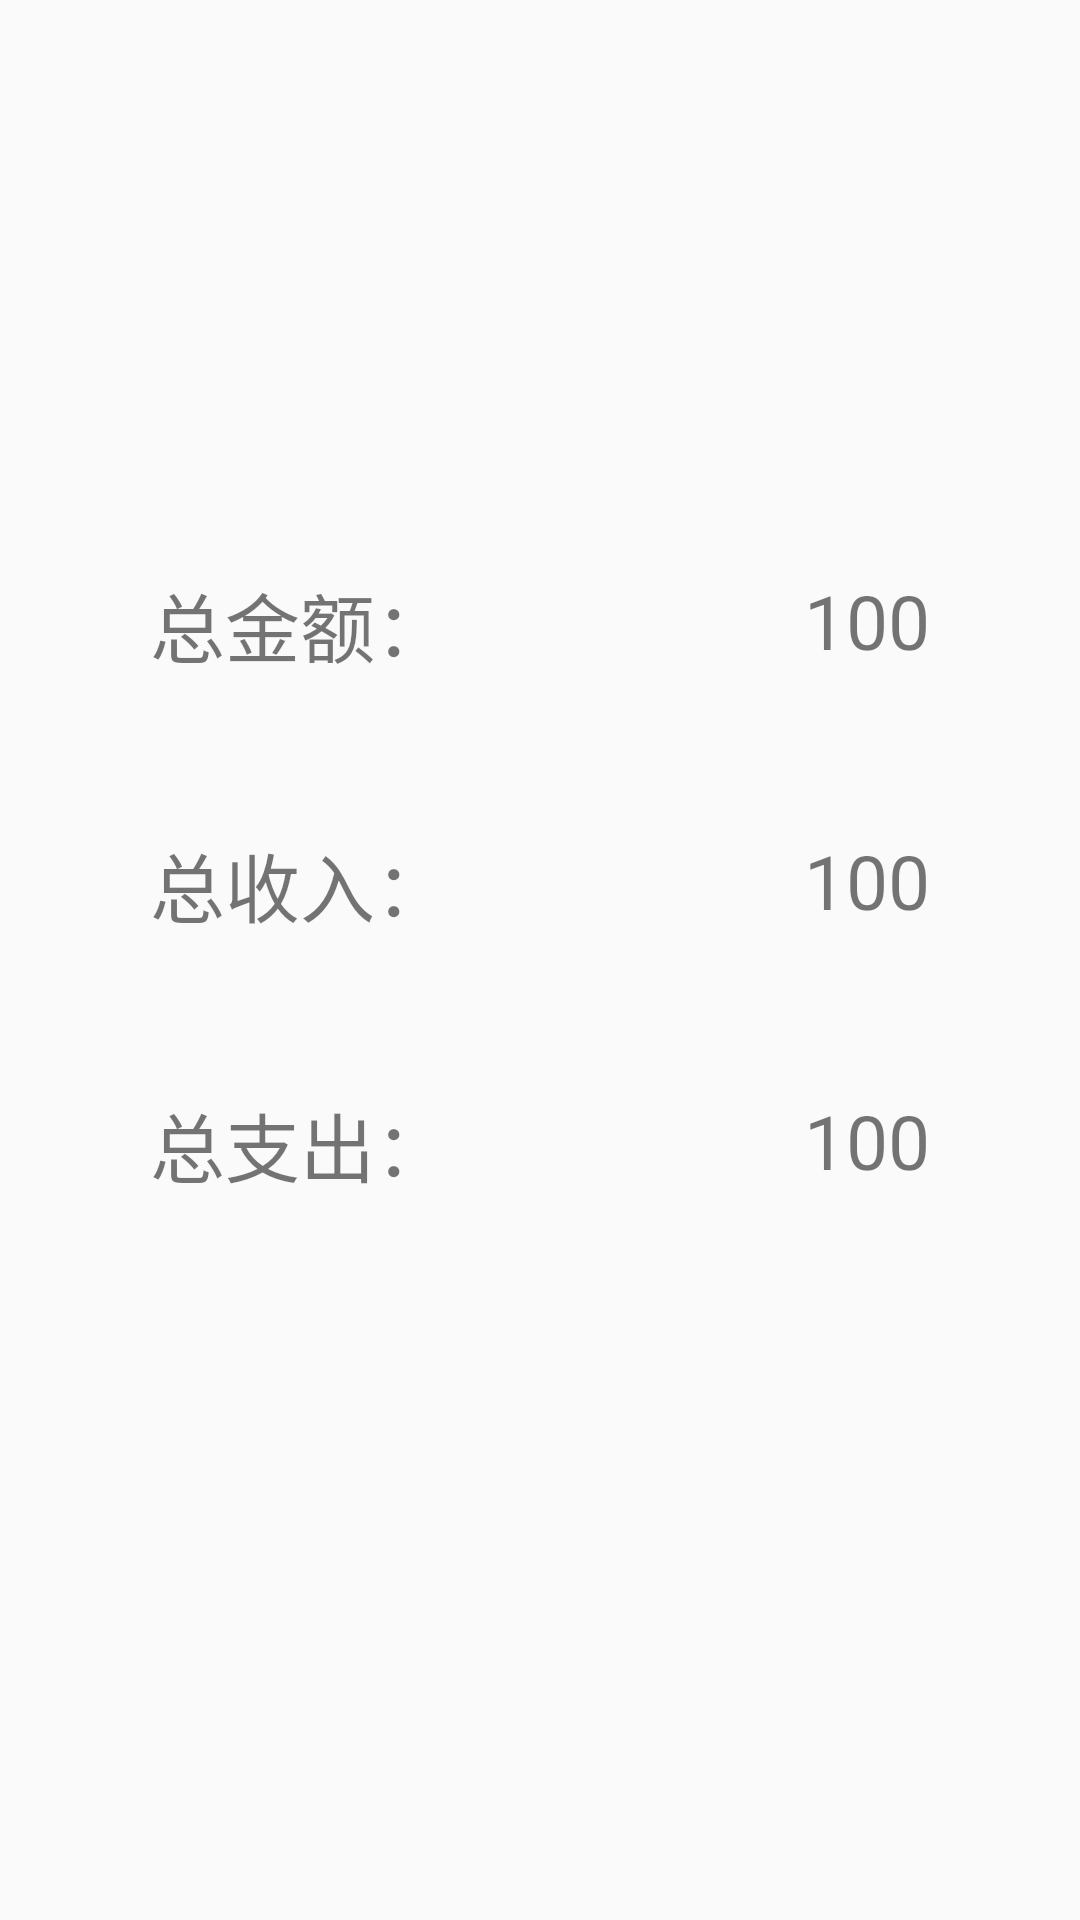

Produce the Android XML layout that renders to this screen, including the resource entries it uses.
<!-- AndroidManifest.xml: application theme AppTheme -->
<!-- res/layout/view_count.xml -->
<?xml version="1.0" encoding="utf-8"?>
<RelativeLayout xmlns:android="http://schemas.android.com/apk/res/android"
    android:layout_width="360dp"
    android:layout_height="360dp"

    >

    <ImageView
        android:id="@+id/iv_exit"
        android:layout_width="40dp"
        android:layout_height="40dp"
        android:layout_alignParentTop="true"
        android:layout_alignParentRight="true"
        android:src="@drawable/icon_exit" />

    <LinearLayout
        android:layout_width="300dp"
        android:layout_height="300dp"
        android:layout_centerInParent="true"
        android:orientation="vertical"
        android:padding="20dp">

        <LinearLayout
            android:layout_width="match_parent"
            android:layout_height="0dp"
            android:layout_weight="1"
            android:orientation="horizontal">

            <TextView

                android:layout_width="0dp"
                android:layout_height="match_parent"
                android:layout_weight="1"
                android:text="总金额："
                android:textSize="25sp" />

            <TextView
                android:id="@+id/tv_total_sum"
                android:layout_width="0dp"
                android:layout_height="match_parent"
                android:layout_weight="1.5"
                android:gravity="right"
                android:text="100"

                android:textSize="25sp" />
        </LinearLayout>

        <LinearLayout
            android:layout_width="match_parent"
            android:layout_height="0dp"
            android:layout_weight="1"
            android:orientation="horizontal">

            <TextView
                android:layout_width="0dp"
                android:layout_height="match_parent"
                android:layout_weight="1"
                android:text="总收入："
                android:textSize="25sp" />

            <TextView
                android:id="@+id/tv_income_sum"
                android:layout_width="0dp"
                android:layout_height="match_parent"
                android:layout_weight="1.5"
                android:gravity="right"
                android:text="100"

                android:textSize="25dp" />
        </LinearLayout>

        <LinearLayout
            android:layout_width="match_parent"
            android:layout_height="0dp"
            android:layout_weight="1"
            android:orientation="horizontal">

            <TextView
                android:layout_width="0dp"
                android:layout_height="match_parent"
                android:layout_weight="1"
                android:text="@string/usednum"
                android:textSize="25sp" />

            <TextView
                android:id="@+id/tv_used_sum"
                android:layout_width="0dp"
                android:layout_height="match_parent"
                android:layout_weight="1.5"
                android:gravity="right"
                android:text="100"

                android:textSize="25sp" />
        </LinearLayout>


    </LinearLayout>


</RelativeLayout>
<!-- resources referenced by this layout -->
<resources>
  <string name="usednum">总支出：</string>
  <style name="AppTheme" parent="Theme.AppCompat.Light.DarkActionBar">
          
          <item name="windowNoTitle">true</item>
          <item name="colorPrimary">@color/colorPrimary</item>
          <item name="colorPrimaryDark">@color/colorPrimaryDark</item>
          <item name="colorAccent">@color/colorAccent</item>
      </style>
  <color name="colorPrimary">#008577</color>
  <color name="colorPrimaryDark">#00574B</color>
  <color name="colorAccent">#D81B60</color>
</resources>
